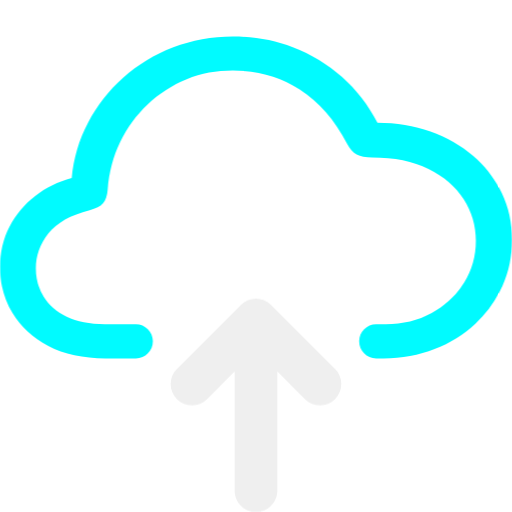
t = 0.00 s
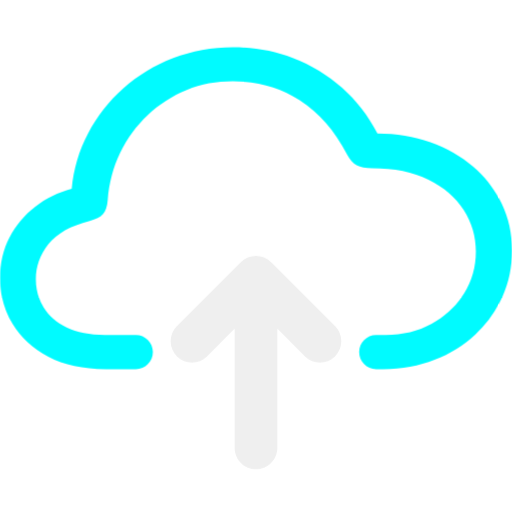
t = 0.17 s
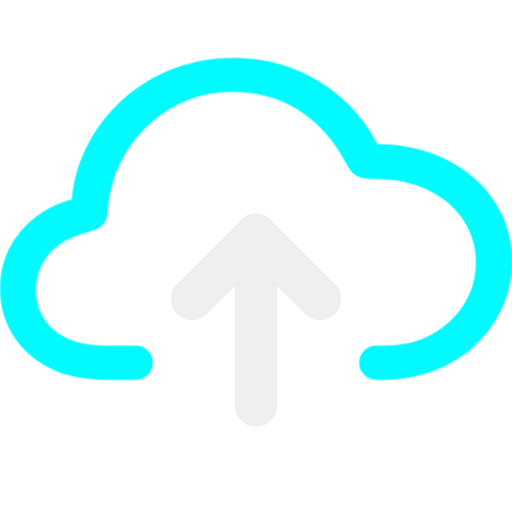
t = 0.33 s
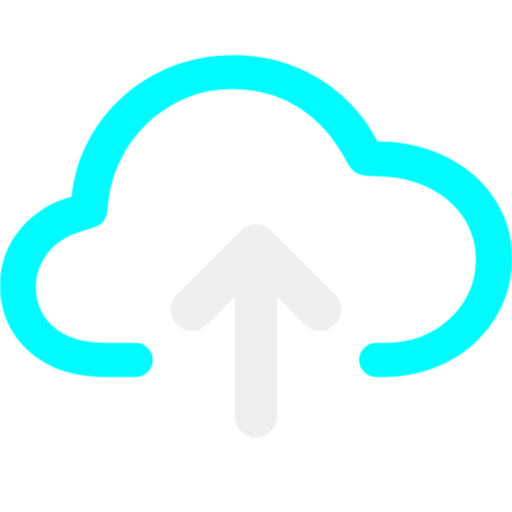
t = 0.50 s
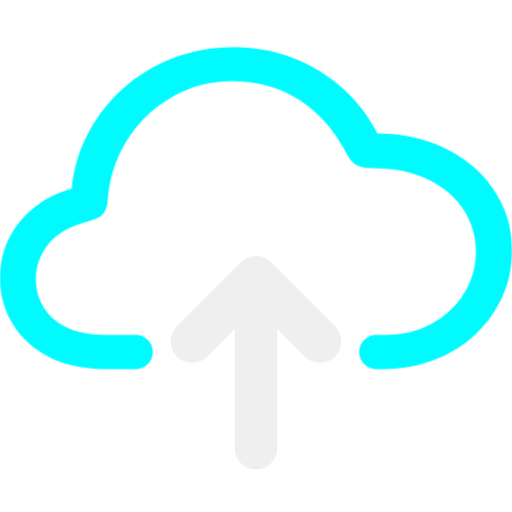
t = 0.67 s
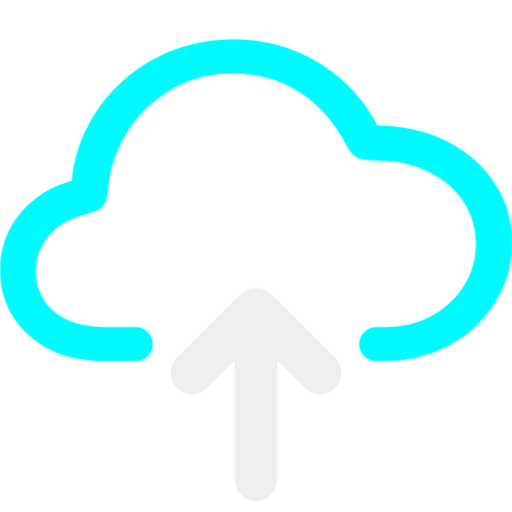
t = 0.83 s

The animated SVG that drew these frames (rendered in a browser with its animation timeline set to each time). Animation: 2 CSS @keyframes rules; one cycle of 1.00 s, repeats indefinitely.

<svg width="100%" height="100%" viewBox="0 0 48 48" version="1.1" xml:space="preserve" xmlns="http://www.w3.org/2000/svg" xmlns:xlink="http://www.w3.org/1999/xlink">
    <style>
@keyframes Combined-Shape_t { 0% { transform: translate(0px,0px); animation-timing-function: cubic-bezier(0.42,0,0.58,1); } 33.3333% { transform: translate(0px,2px); animation-timing-function: cubic-bezier(0.42,0,0.58,1); } 100% { transform: translate(0px,0px); } }
@keyframes Combined-Shape-2_t { 0% { transform: translate(-0px,4px); animation-timing-function: cubic-bezier(0.42,0,0.58,1); } 33.3333% { transform: translate(-0px,-4px); animation-timing-function: cubic-bezier(0.42,0,0.58,1); } 100% { transform: translate(-0px,4px); } }
    </style>
    <title>Cloud.Upload.Light.Blue.Animated.Loop</title><g fill="#efefef">
<g opacity="1" stroke="none">
	<path id="Combined-Shape" fill="#00fbff" d="M21.825 3.4182C19.8495 3.4182 17.9963 3.7611 16.245 4.4382C14.4937 5.1153 12.931 6.0584 11.565 7.2732C10.199 8.488 9.09763 9.89674 8.25 11.5032C7.40236 13.1097 6.88813 14.8478 6.72 16.6932C5.44504 17.0384 4.31576 17.5899 3.3 18.3732C2.28424 19.1565 1.47344 20.1181 0.885 21.2532C0.296559 22.3883-1.33227e-15 23.6559-1.33227e-15 25.0632C-1.33227e-15 26.6298 0.392417 28.0654 1.17 29.3532C1.94758 30.641 3.0589 31.6732 4.53 32.4432C6.0011 33.2132 7.79743 33.5982 9.885 33.5982L12.74 33.5982C13.6308 33.5975 14.3381 32.869 14.33 31.9782C14.322 31.0983 13.62 30.3882 12.74 30.3882L9.825 30.3882C8.39593 30.3882 7.21472 30.1562 6.255 29.6982C5.29528 29.2402 4.57836 28.6131 4.095 27.8232C3.61164 27.0332 3.36 26.1507 3.36 25.1682C3.36 23.96 3.75341 22.8573 4.545 21.8682C5.33659 20.8791 6.62066 20.1596 8.4 19.7082C8.98844 19.5622 9.41482 19.3486 9.66 19.0632C9.90518 18.7778 10.053 18.3441 10.095 17.7732C10.2211 16.1535 10.6065 14.679 11.265 13.3182C11.9235 11.9574 12.7882 10.7656 13.86 9.7632C14.9318 8.76082 16.146 7.97417 17.505 7.4232C18.864 6.87222 20.2979 6.6132 21.825 6.6132C24.1788 6.6132 26.2736 7.19495 28.095 8.3832C29.9164 9.57145 31.4001 11.2643 32.535 13.4682C32.7872 13.9462 33.0847 14.2957 33.435 14.4882C33.7853 14.6807 34.2735 14.7732 34.89 14.7732C36.9636 14.7732 38.7199 15.1279 40.17 15.8382C41.6201 16.5485 42.7134 17.4916 43.47 18.6732C44.2266 19.8548 44.61 21.1526 44.61 22.5732C44.61 24.0203 44.2426 25.3366 43.5 26.5182C42.7574 27.6998 41.745 28.6412 40.47 29.3382C39.195 30.0352 37.7622 30.3882 36.165 30.3882L35.26 30.3882C34.38 30.3882 33.678 31.0983 33.67 31.9782C33.6619 32.869 34.3692 33.5975 35.26 33.5982L35.955 33.5982C37.6783 33.5982 39.2759 33.3057 40.74 32.7282C42.2041 32.1507 43.4792 31.3588 44.565 30.3432C45.6508 29.3275 46.4976 28.1441 47.1 26.8032C47.7025 25.4623 48 24.0083 48 22.4682C48 20.8883 47.6775 19.4375 47.04 18.1032C46.4025 16.7689 45.5189 15.6123 44.37 14.6232C43.2211 13.6341 41.8772 12.8725 40.35 12.3282C38.8229 11.7839 37.1643 11.5032 35.385 11.5032C34.5163 9.85691 33.415 8.43636 32.07 7.2282C30.725 6.02003 29.1803 5.08703 27.45 4.4232C25.7197 3.75937 23.8425 3.4182 21.825 3.4182Z" transform="translate(24,23) translate(-24,-23)" style="animation: Combined-Shape_t 1s linear infinite both;"/>
    <path id="Combined-Shape-2" d="M26 30.8284L26 42C26 43.1046 25.1046 44 24 44C22.8954 44 22 43.1046 22 42L22 30.8284L19.4142 33.4142C18.6332 34.1953 17.3668 34.1953 16.5858 33.4142C15.8047 32.6332 15.8047 31.3668 16.5858 30.5858L22.5858 24.5858C22.9763 24.1953 23.4882 24 24 24C24.5118 24 25.0237 24.1953 25.4142 24.5858L31.4142 30.5858C32.1953 31.3668 32.1953 32.6332 31.4142 33.4142C30.6332 34.1953 29.3668 34.1953 28.5858 33.4142L26 30.8284L26 30.8284Z" transform="translate(24,36) translate(-24,-32)" style="animation: Combined-Shape-2_t 1s linear infinite both;"/>
</g>
</g>
</svg>
